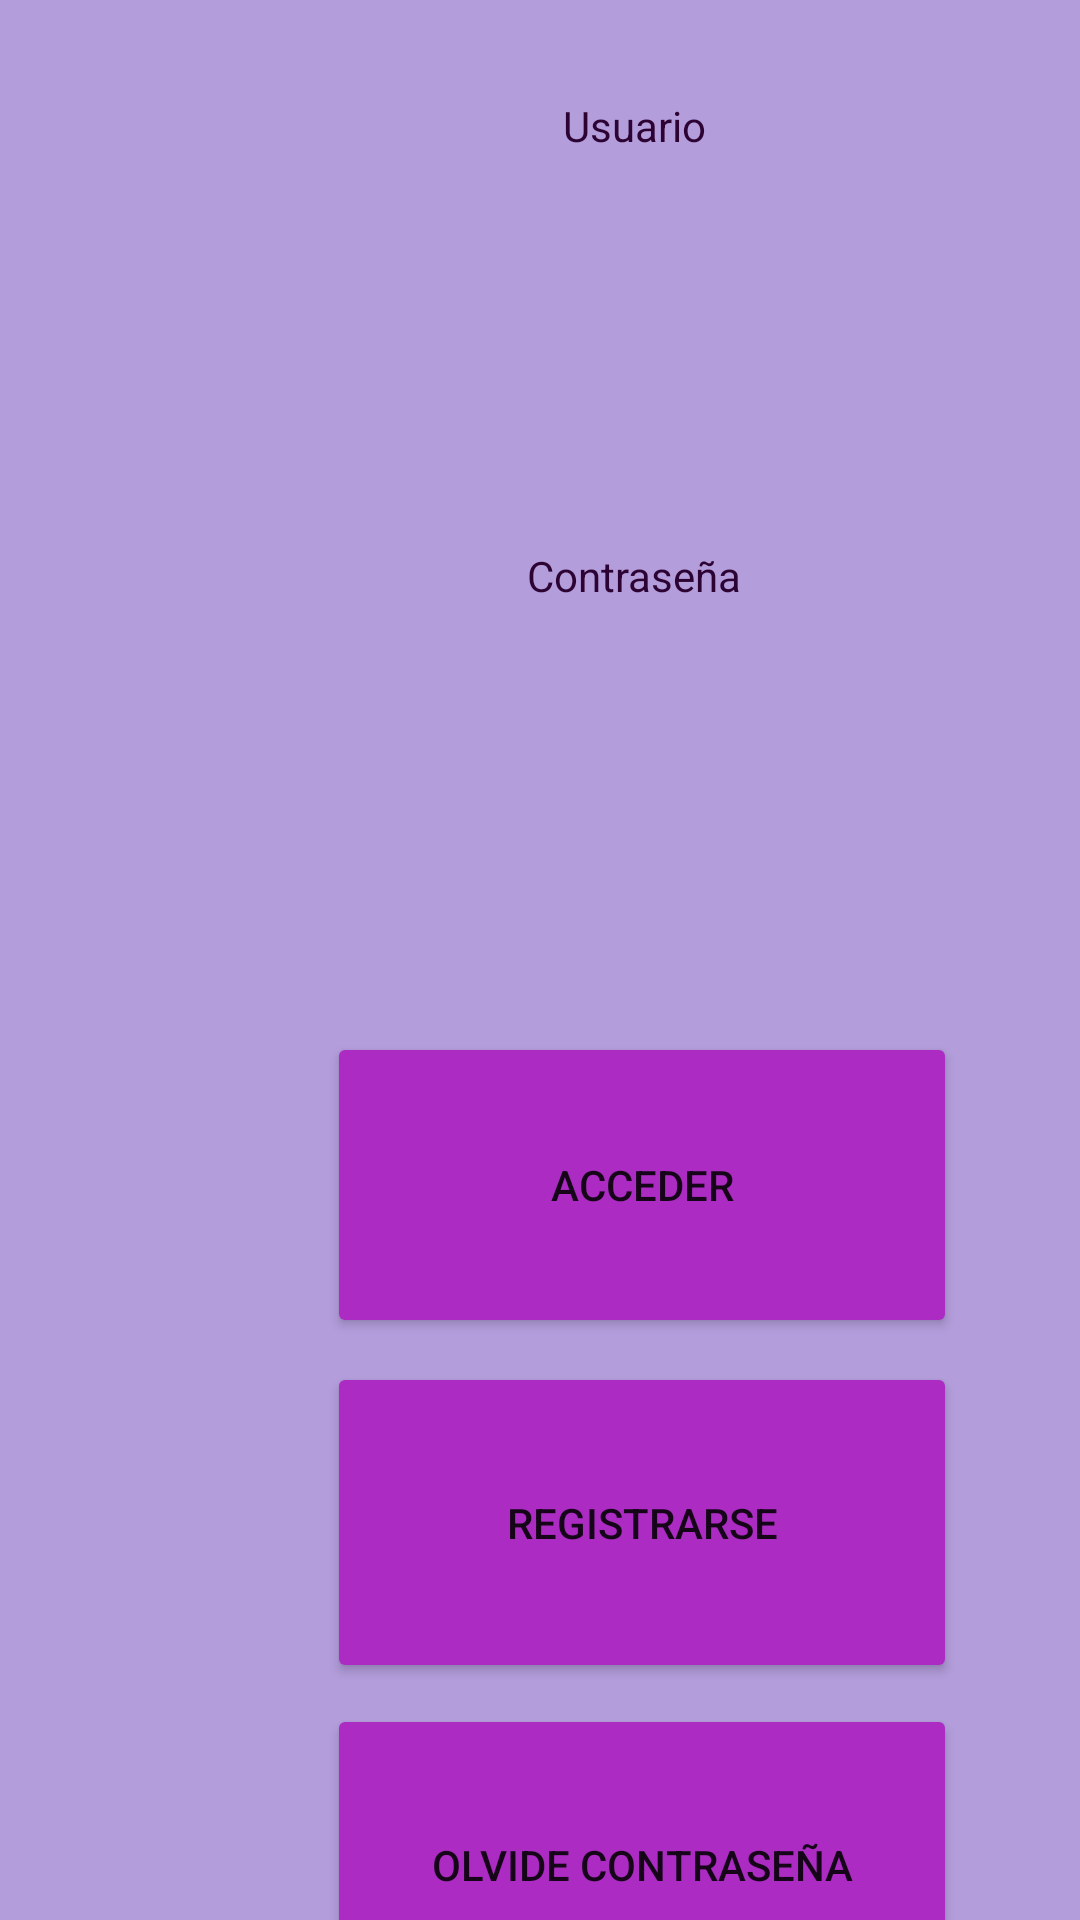

Produce the Android XML layout that renders to this screen, including the resource entries it uses.
<!-- AndroidManifest.xml: application theme Theme.Splash -->
<!-- res/layout/login.xml -->
<?xml version="1.0" encoding="utf-8"?>
<androidx.constraintlayout.widget.ConstraintLayout xmlns:android="http://schemas.android.com/apk/res/android"
    xmlns:app="http://schemas.android.com/apk/res-auto"
    xmlns:tools="http://schemas.android.com/tools"
    android:id="@+id/linearLayout"
    android:layout_width="match_parent"
    android:layout_height="match_parent"
    android:orientation="vertical"
    android:background="#B39DDB">

    <androidx.constraintlayout.widget.ConstraintLayout
        android:layout_width="409dp"
        android:layout_height="707dp"
        tools:ignore="MissingConstraints"
        tools:layout_editor_absoluteX="1dp"
        tools:layout_editor_absoluteY="12dp">

        <Button
            android:id="@+id/registro_but"
            android:layout_width="210dp"
            android:layout_height="107dp"
            android:layout_marginStart="109dp"
            android:layout_marginTop="8dp"
            android:layout_marginEnd="90dp"
            android:backgroundTint="#AC2BC3"
            android:text="Registrarse"
            app:cornerRadius="20dp"
            app:layout_constraintEnd_toEndOf="parent"
            app:layout_constraintStart_toStartOf="parent"
            app:layout_constraintTop_toBottomOf="@+id/acess_but"
            app:rippleColor="#4E0E59"
            app:strokeColor="#731483" />

        <Button
            android:id="@+id/acess_but"
            android:layout_width="210dp"
            android:layout_height="102dp"
            android:layout_marginStart="109dp"
            android:layout_marginTop="48dp"
            android:layout_marginEnd="90dp"
            android:backgroundTint="#AC2BC3"
            android:onClick="Acceso"
            android:text="Acceder"
            app:cornerRadius="20dp"
            app:layout_constraintEnd_toEndOf="parent"
            app:layout_constraintStart_toStartOf="parent"
            app:layout_constraintTop_toBottomOf="@+id/password_label"
            app:rippleColor="#4E0E59"
            app:strokeColor="#CD2BE8" />

        <Button
            android:id="@+id/olvide_but"
            android:layout_width="210dp"
            android:layout_height="107dp"
            android:layout_marginStart="109dp"
            android:layout_marginTop="1dp"
            android:layout_marginEnd="90dp"
            android:layout_marginBottom="32dp"
            android:backgroundTint="#AC2BC3"
            android:onClick="OlvidarPass"
            android:text="Olvide contraseña"
            app:cornerRadius="20dp"
            app:layout_constraintBottom_toBottomOf="parent"
            app:layout_constraintEnd_toEndOf="parent"
            app:layout_constraintStart_toStartOf="parent"
            app:layout_constraintTop_toBottomOf="@+id/registro_but"
            app:layout_constraintVertical_bias="1.0"
            app:rippleColor="#4E0E59"
            app:strokeColor="#731483" />

        <TextView
            android:id="@+id/textView6"
            android:layout_width="183dp"
            android:layout_height="54dp"
            android:layout_marginStart="120dp"
            android:layout_marginTop="15dp"
            android:layout_marginBottom="28dp"
            android:background="@drawable/borde_redondo"
            android:backgroundTint="#B72FD5"
            android:gravity="center"
            android:text="Usuario"
            android:textColor="#2C0333"
            app:layout_constraintBottom_toTopOf="@+id/usuario_label"
            app:layout_constraintStart_toStartOf="parent"
            app:layout_constraintTop_toTopOf="parent" />

        <EditText
            android:id="@+id/usuario_label"
            android:layout_width="210dp"
            android:layout_height="48dp"
            android:layout_marginStart="109dp"
            android:layout_marginTop="28dp"
            android:background="@drawable/borde_redondo"
            android:backgroundTint="#CD7ADC"
            android:ems="10"
            android:gravity="center"
            android:inputType="textPersonName"
            android:minHeight="48dp"
            app:layout_constraintStart_toStartOf="parent"
            app:layout_constraintTop_toBottomOf="@+id/textView6"
            tools:ignore="SpeakableTextPresentCheck" />

        <TextView
            android:id="@+id/textView7"
            android:layout_width="183dp"
            android:layout_height="54dp"
            android:layout_marginStart="120dp"
            android:layout_marginTop="20dp"
            android:background="@drawable/borde_redondo"
            android:backgroundTint="#B72FD5"
            android:gravity="center"
            android:text="Contraseña"
            android:textColor="#2C0333"
            app:layout_constraintStart_toStartOf="parent"
            app:layout_constraintTop_toBottomOf="@+id/usuario_label" />

        <EditText
            android:id="@+id/password_label"
            android:layout_width="210dp"
            android:layout_height="48dp"
            android:layout_marginStart="108dp"
            android:layout_marginTop="29dp"
            android:layout_marginEnd="91dp"
            android:layout_marginBottom="60dp"
            android:background="@drawable/borde_redondo"
            android:backgroundTint="#CD7ADC"
            android:ems="10"
            android:gravity="center"
            android:inputType="textPassword"
            android:minHeight="48dp"
            app:layout_constraintBottom_toTopOf="@+id/acess_but"
            app:layout_constraintEnd_toEndOf="parent"
            app:layout_constraintStart_toStartOf="parent"
            app:layout_constraintTop_toBottomOf="@+id/textView7"
            tools:ignore="SpeakableTextPresentCheck" />

    </androidx.constraintlayout.widget.ConstraintLayout>

</androidx.constraintlayout.widget.ConstraintLayout>
<!-- resources referenced by this layout -->
<resources>
  <style name="Theme.Splash" parent="Theme.MaterialComponents.DayNight.DarkActionBar">
          
          <item name="colorPrimary">#7C05AF</item>
          <item name="colorPrimaryVariant">@color/purple_700</item>
          <item name="colorOnPrimary">@color/black</item>
          
          <item name="colorSecondary">@color/teal_200</item>
          <item name="colorSecondaryVariant">@color/teal_700</item>
          <item name="colorOnSecondary">@color/black</item>
          
          <item name="android:statusBarColor" tools:targetApi="l">?attr/colorPrimaryVariant</item>
          
  
      </style>
  <!-- not gathered from this repository: default colours our renderer supplied (Android Studio template values) -->
  <color name="purple_700">#FF3700B3</color>
  <color name="teal_200">#FF03DAC5</color>
  <color name="teal_700">#FF018786</color>
  <color name="black">#FF000000</color>
</resources>
